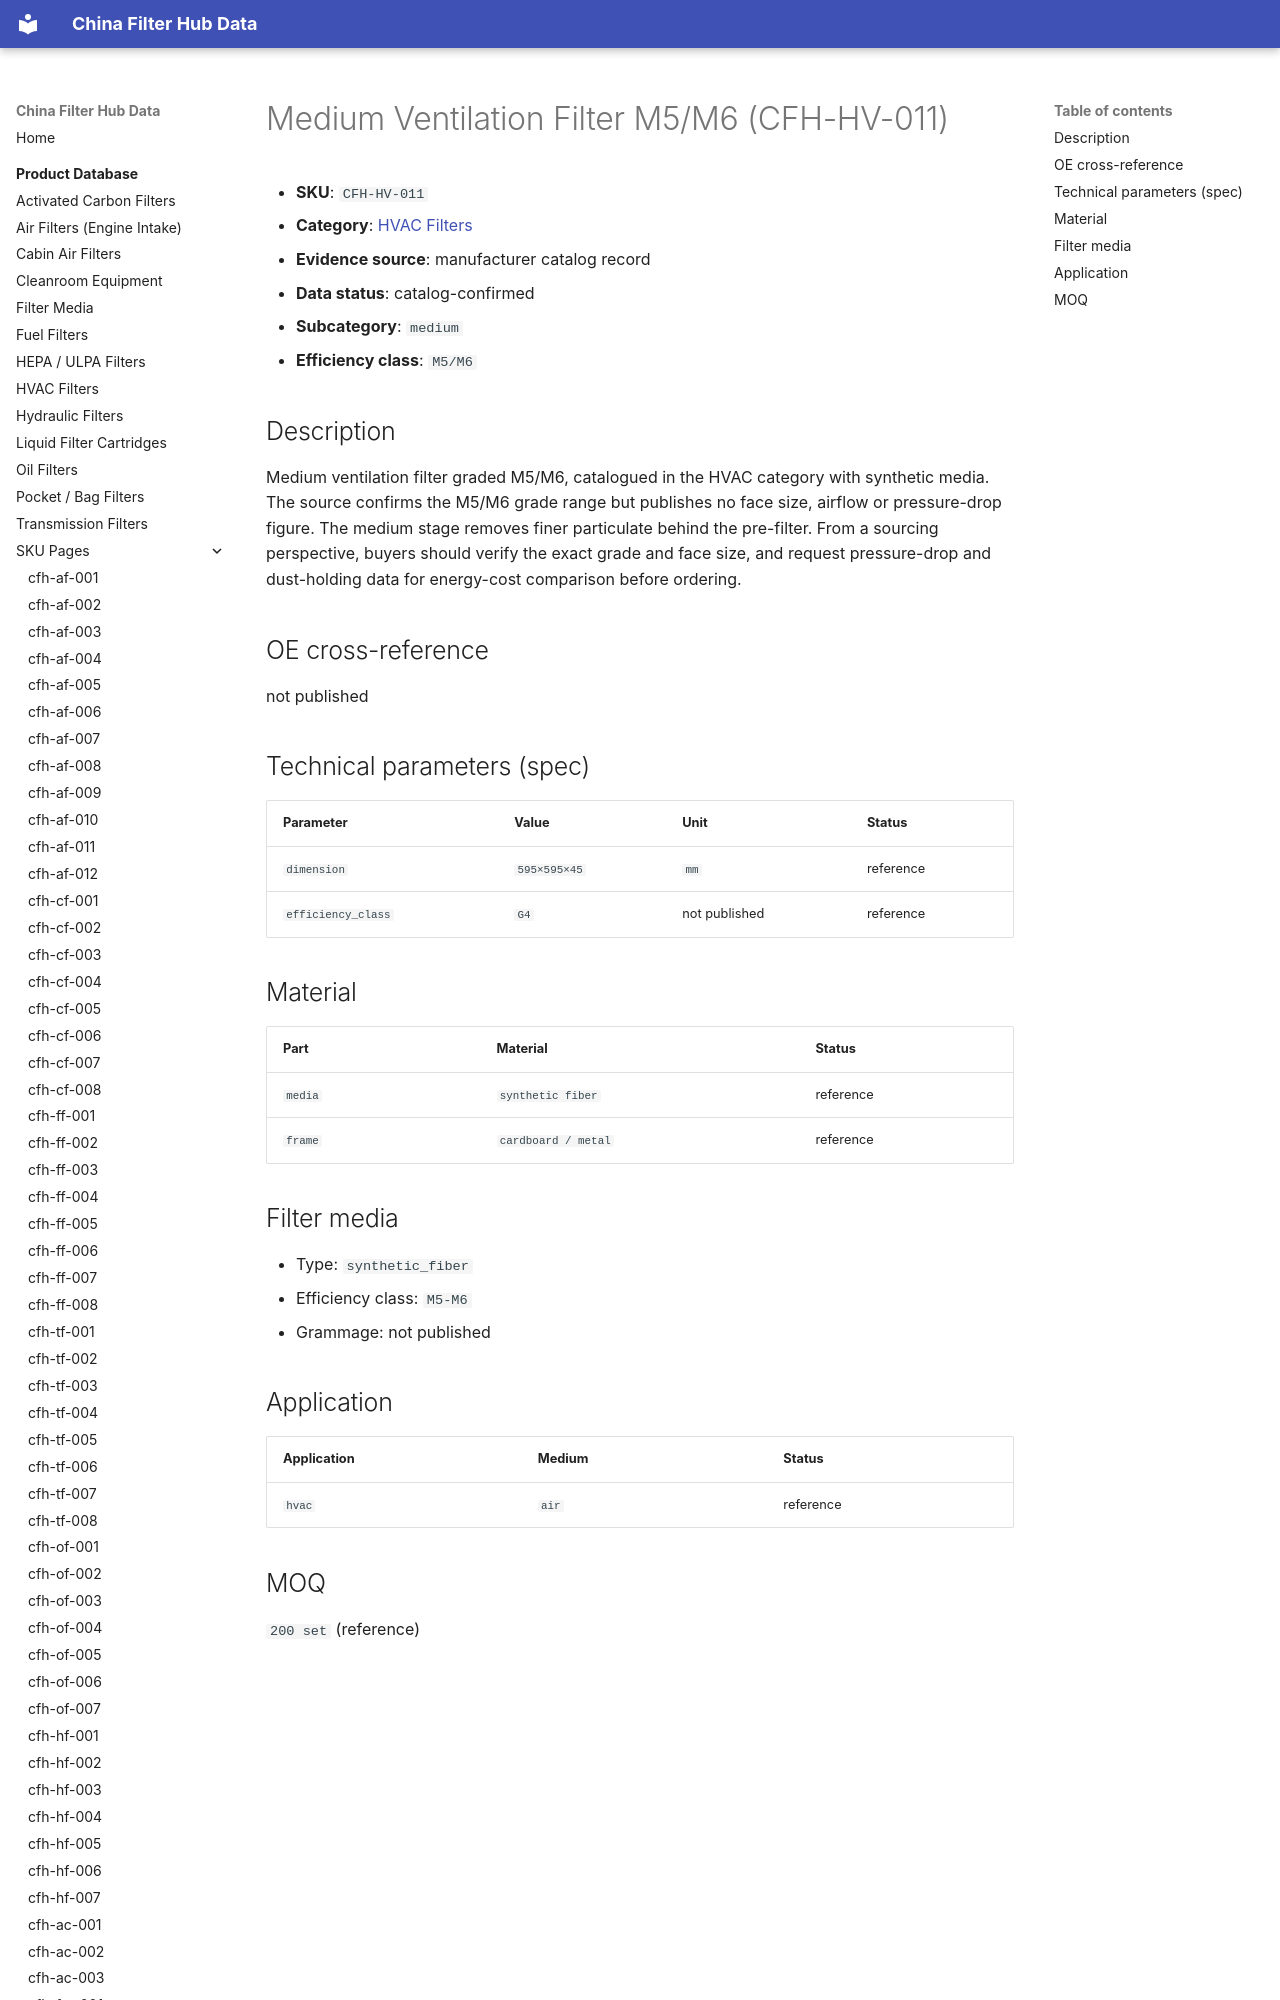

repository: martinxionbiotech-max/data.filterhub · page: products/cfh-hv-011/index.html · generator: mkdocs

# Medium Ventilation Filter M5/M6 (CFH-HV-011)

<!-- AUTO-GENERATED: edit the dataset (data/products.json), then rerun scripts/build-product-pages.py. Do not hand-edit values. -->

- **SKU**: `CFH-HV-011`
- **Category**: [HVAC Filters](hvac-filters.md)
- **Evidence source**: manufacturer catalog record
- **Data status**: catalog-confirmed

- **Subcategory**: `medium`
- **Efficiency class**: `M5/M6`
